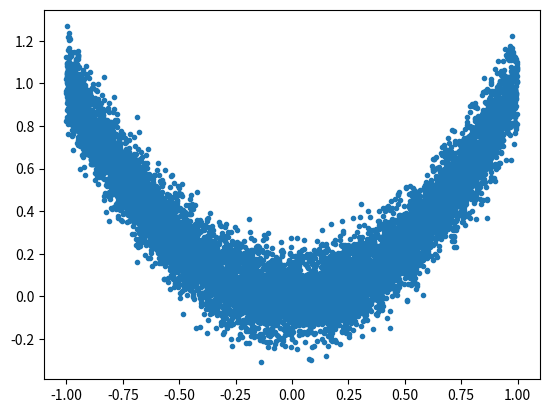

This chart was generated by the following Python code: (Note: this script raises an exception after producing the figure.)
import numpy as np
import matplotlib.pyplot as plt

class LossFunction:

  def __call__(self, actual, predicted):
    """Evaluates L(actual, predicted)."""
    return 0

  def gradient(self, actual, predicted):
    """Evaluates dL/d(predicted)."""
    return 0


class SquaredErrorLoss(LossFunction):

  def __call__(self, actual, predicted):
    # TODO: Evaluate squared error loss
    return

  def gradient(self, actual, predicted):
    # TODO: Evaluate the derivative of squared error loss.
    return

class ActivationFunction:

  def __call__(self, input):
    """Evaluates g(z)."""
    output = input
    return output

  def gradient_in_terms_of_input(self, input):
    """Evaluates dh/dz in terms of z."""
    return 1

  def gradient_in_terms_of_output(self, output):
    """Evaluates dh/dz in terms of h."""
    return 1


class ReLU(ActivationFunction):

  def __call__(self, input):
    """Evaluates g(z) = max(z, 0)."""
    output = np.maximum(input, 0)
    return output

  def gradient_in_terms_of_input(self, input):
    """Evaluates g'(z) = dh/dz = (1 if z > 0 else 0)."""
    return 1 * (input > 0)

  def gradient_in_terms_of_output(self, output):
    """Evaluates dh/dz = (1 if h > 0, 0 if h = 0)."""
    return 1 * (output > 0)


class Sigmoid(ActivationFunction):

  def __call__(self, input):
    """Evaluates g(z) = max(z, 0)."""
    output = np.exp(input) / (1 + np.exp(input))
    return output

  def gradient_in_terms_of_input(self, input):
    """Evaluates g'(z) = dh/dz = (1 if z > 0 else 0)."""
    # TODO: Implement dh/dz in terms of z.
    return

  def gradient_in_terms_of_output(self, output):
    """Evaluates dh/dz = (1 if h > 0 else 0)."""
    # TODO: Implement dh/dz in terms of h.
    return

class LayerConnection:
  """Represents the connection between one layer and the next.

  Attributes:
    weights: An n_input x n_output matrix representing the edge weights W.
    bias: A scalar number representing the bias (a.k.a. intercept).
    n_input: Number of nodes in the preceding layer.
    n_output: Number of nodes in the next layer.
    activation_function: ActivationFunction to apply to the linear combination.
    current_input: Saves the most recent input layer values.
    current_output: Saves the most recent output layer values.
  """

  def __init__(self, n_input, n_output, activation_function=ActivationFunction()):
    # set atributes
    self.n_input = n_input
    self.n_output = n_output
    self.activation_function = activation_function
    # initialize the weights and bias to random numbers
    self.weights = np.random.randn(n_input, n_output)
    self.bias = np.random.randn()
  
  def forward(self, input):
    """Given values of the input layer, calculates values of the output layer.

    Args:
      input: An array of n_input values.

    Returns:
      An array of n_output values.
    """
    # Check the dimensions of the input.
    if len(input) != self.n_input:
      raise ValueError(f"Input to layer must contain {self.n_input} values.")
    # Save the values of the input.
    self.current_input = input

    # TODO: Calculate the values of the output.
    self.current_output = np.zeros(self.n_output)

    # Check the dimensions of the output.
    if len(self.current_output) != self.n_output:
      raise ValueError(f"Layer must return {self.n_output} values.")
    return self.current_output

  def backward(self, backpropagated_error, learning_rate):
    """Updates weights/bias in current layer and returns backpropagated error.

    When taking derivatives, you will need the most recent values of the
    input layer. I recommend that you use the values of the input that you
    saved in `self.current_input`.

    You will also need the derivative of the activation function in terms of
    the output. I recommend that you use the values of the output that you 
    saved in `self.current_output`.

    You should be able to do this using only matrix operations. You should
    not need any for loops.

    Args:
      backpropagated_error: The gradient dL/d(output).
      learning_rate: The learning rate to use in updating the weights.

    Returns:
      The gradient dL/d(input).
    """
    # TODO: calculate the gradient with respect to z (instead of h)
    dL_dz = np.zeros_like(self.current_output)

    # TODO: backpropagate the error to the input layer
    new_backpropagated_error = np.zeros(self.current_input)

    # TODO: calculate the gradient of the weights and update the weights
    self.weights -= np.zeros_like(self.weights)

    # TODO: calculate the gradient of the bias and update the bias
    self.bias -= np.zeros_like(self.bias)

    # return the backpropagated error with respect to the input layer
    return new_backpropagated_error

class NeuralNetwork:
  """A fully-connected neural network.

  Attributes:
    layers: A list of LayerConnections.
    loss_function: A LossFunction to minimize when training the network.
  """

  def __init__(self, layers, loss_function):
    self.layers = layers
    self.loss_function = loss_function

  def predict(self, input):
    """Predict the output for the input.
    
    Args:
      input: An array of values for the input layer.

    Returns:
      An array of values for the output layer.
    """
    # iterate over the layers in order
    for layer in self.layers:
      # calculate the output
      output = layer.forward(input)
      # this output is the input to the next layer
      input = output
    return output

  def train(self, input, actual_label, learning_rate=1.0):
    """Update the network based on a training example.
    
    Args:
      input: An array of values for the input layer.
      actual_label: The correct label for this training example.
      learning_rate: The learning rate to use.
    """
    # calculate prediction first
    predicted_label = self.predict(input)
    # calculate the derivative of the loss
    error = self.loss_function.gradient(actual_label, predicted_label)
    # iterate over the layers in reverse
    for layer in self.layers[::-1]:
      # backpropagate the error, one layer at a time
      error = layer.backward(error, learning_rate)

# Simulate some fake data
n = 10000
xs = 2 * np.random.rand(n) - 1
ys = xs ** 2 + 0.1 * np.random.randn(n)

plt.plot(xs, ys, '.')

network = NeuralNetwork(
    layers=[
            LayerConnection(1, 4, ReLU()),
            LayerConnection(4, 8, ReLU()),
            LayerConnection(8, 1)  # no activation function at the output layer
            ],
    loss_function=SquaredErrorLoss()
)

for _ in range(10):
  for x, y in zip(xs, ys):
    network.train(np.array([x]), np.array([y]), learning_rate=.001)

x_test = np.linspace(-1, 1, num=1000)
y_test = []
for x in x_test:
  y_test.append(network.predict(np.array([x]))[0])

plt.plot(xs, ys, '.')
plt.plot(x_test, y_test, '-')

# TODO: Repeat with the sigmoid function.